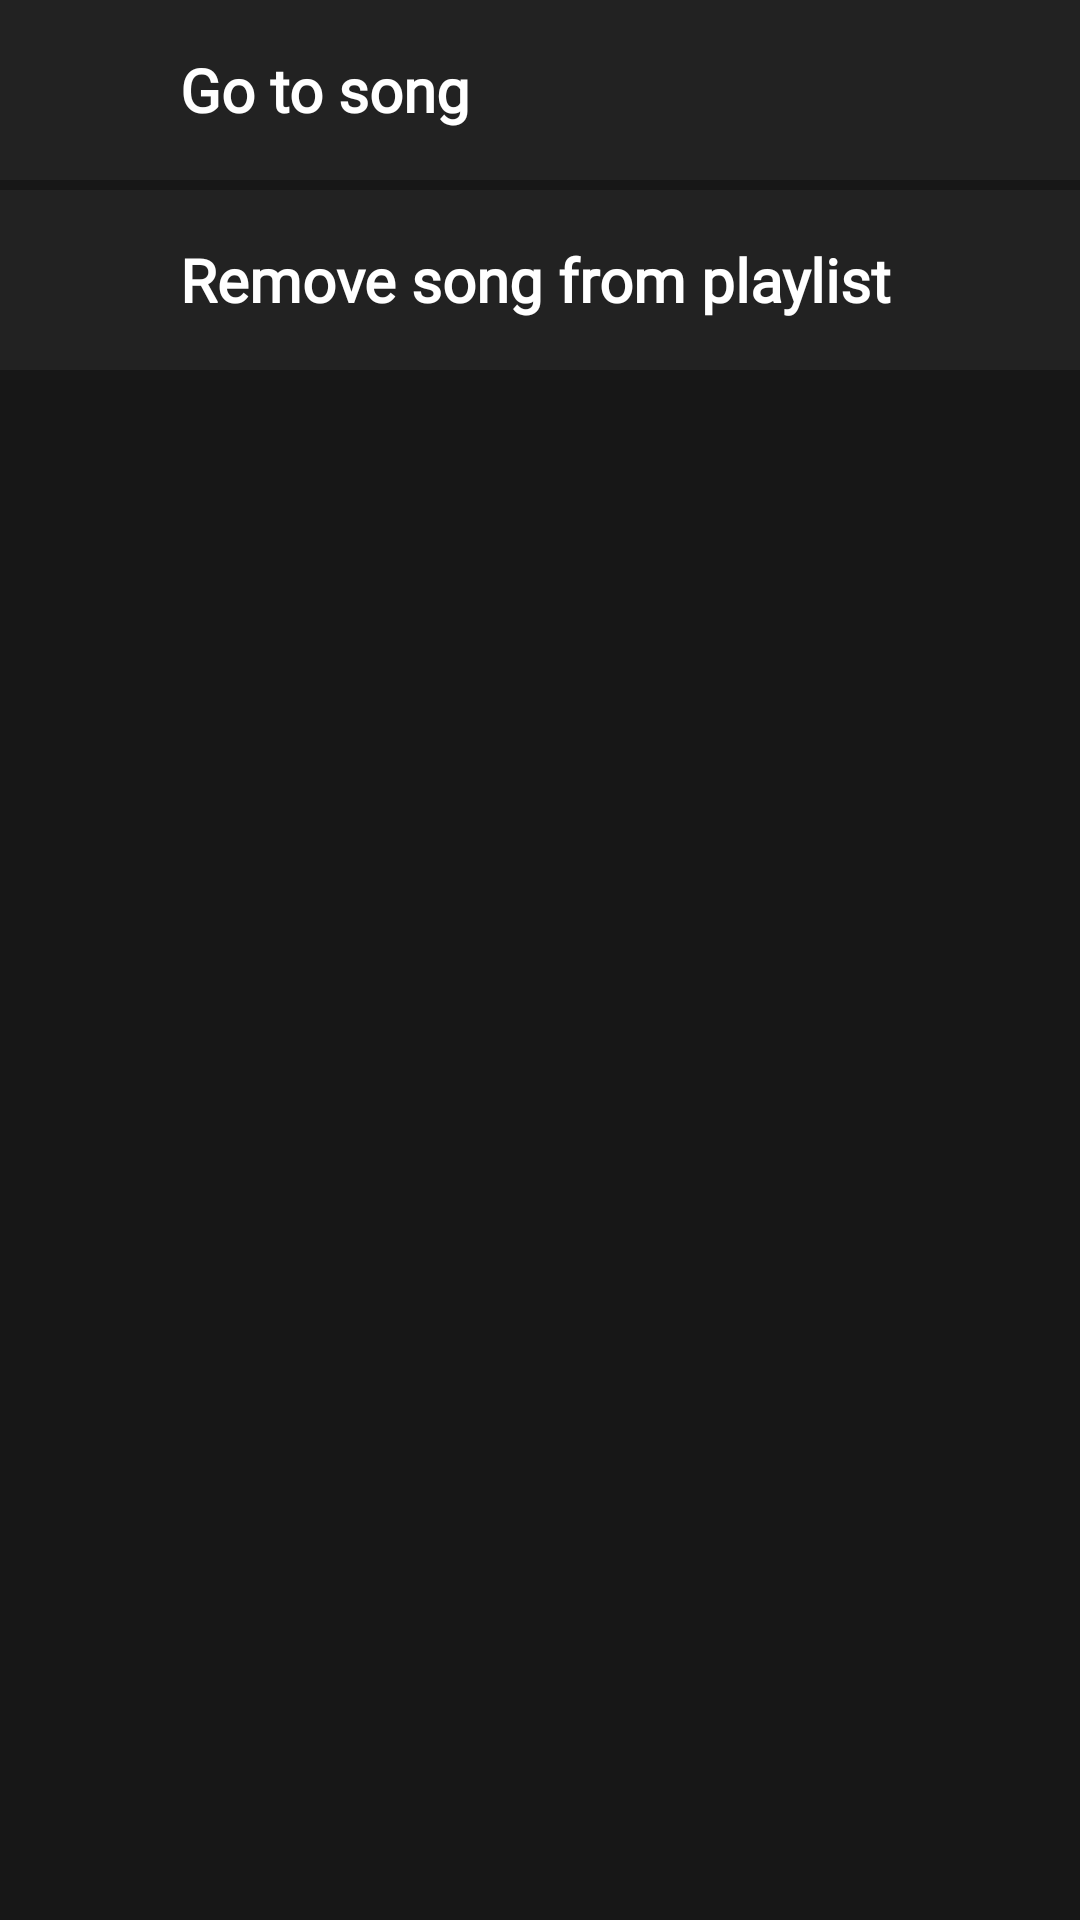

Layout XML and referenced resources for this Android screen:
<!-- AndroidManifest.xml: application theme Theme.MusicMate -->
<!-- res/layout/selectedsong.xml -->
<?xml version="1.0" encoding="utf-8"?>
<androidx.constraintlayout.widget.ConstraintLayout xmlns:android="http://schemas.android.com/apk/res/android"
    xmlns:app="http://schemas.android.com/apk/res-auto"
    xmlns:tools="http://schemas.android.com/tools"
    android:layout_width="match_parent"
    android:layout_height="match_parent"
    android:background="#171717">

    <ScrollView
        android:background="#171717"
        android:layout_width="match_parent"
        android:layout_height="wrap_content"
        android:contentDescription="Selected song menu"
        app:layout_constraintBottom_toBottomOf="parent"
        app:layout_constraintEnd_toEndOf="parent"
        app:layout_constraintHorizontal_bias="0.0"
        app:layout_constraintStart_toStartOf="parent"
        app:layout_constraintTop_toTopOf="parent"
        app:layout_constraintVertical_bias="0.0">

        <LinearLayout
            android:background="#171717"
            android:layout_width="match_parent"
            android:layout_height="wrap_content"
            android:orientation="vertical">

            <LinearLayout
                android:id="@+id/gotoSongLayout"
                android:background="@color/accent"
                android:layout_width="match_parent"
                android:layout_height="wrap_content"
                android:orientation="horizontal">

                <ImageView
                    android:id="@+id/gotoSongIV"
                    android:layout_width="180px"
                    android:layout_height="180px"
                    android:src="@drawable/musicnote"
                    app:tint="@color/white" />

                <TextView
                    android:id="@+id/gotoSongTV"
                    android:layout_width="match_parent"
                    android:layout_height="wrap_content"
                    android:textColor="@color/white"
                    android:fontFamily="@font/amiko"
                    android:textStyle="bold"
                    android:textSize="60px"

                    android:layout_gravity="center_vertical"
                    android:text="Go to song" />
            </LinearLayout>


            <LinearLayout
                android:layout_marginTop="10px"
                android:background="@color/accent"
                android:id="@+id/removeSongLayout"
                android:layout_width="match_parent"
                android:layout_height="wrap_content"
                android:orientation="horizontal">

                <ImageView
                    android:id="@+id/removeSongIV"
                    android:layout_width="180px"
                    android:layout_height="180px"
                    android:src="@drawable/bindelete"
                    app:tint="@color/white" />

                <TextView
                    android:id="@+id/removeSongTV"
                    android:layout_width="match_parent"
                    android:layout_height="wrap_content"
                    android:textColor="@color/white"
                    android:fontFamily="@font/amiko"
                    android:textSize="60px"
                    android:textStyle="bold"
                    android:layout_gravity="center_vertical"
                    android:text="Remove song from playlist" />
            </LinearLayout>
        </LinearLayout>
    </ScrollView>


</androidx.constraintlayout.widget.ConstraintLayout>
<!-- resources referenced by this layout -->
<resources>
  <color name="accent">#222222</color>
  <color name="white">#FFFFFFFF</color>
  <style name="Theme.MusicMate" parent="Theme.MaterialComponents.DayNight.DarkActionBar">
          
          <item name="colorPrimary">@color/primary</item>
          <item name="colorPrimaryVariant">@color/primary</item>
          <item name="colorOnPrimary">@color/white</item>
          
          <item name="colorSecondary">@color/secondary</item>
          <item name="colorSecondaryVariant">@color/secondary</item>
          <item name="colorOnSecondary">@color/black</item>
          
          <item name="android:statusBarColor" tools:targetApi="l">@color/primary</item>
          
      </style>
  <color name="primary">#ff5100</color>
  <color name="secondary">#FF905C</color>
  <color name="black">#FF000000</color>
</resources>
